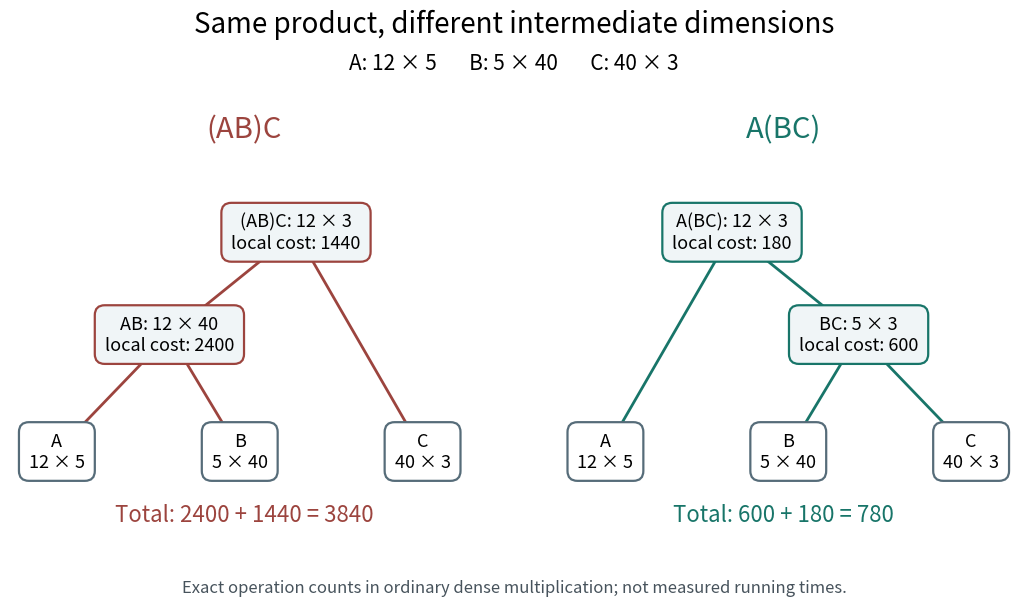

Source code (Python): (Note: this script raises an exception after producing the figure.)
"""Draw an original dense matrix-chain cost example; emit PNG in the CWD.

Tested with Python 3.14, matplotlib 3.10.7; no external data.
"""

from pathlib import Path

import matplotlib.pyplot as plt


def main():
    fig, axes = plt.subplots(1, 2, figsize=(11.2, 6.3), dpi=100)
    fig.patch.set_facecolor("white")
    fig.suptitle("Same product, different intermediate dimensions", fontsize=20, y=0.96)
    fig.text(0.5, 0.865, "A: 12 × 5       B: 5 × 40       C: 40 × 3", ha="center", fontsize=15)
    colors = ["#9c443e", "#187569"]
    for ax, color in zip(axes, colors):
        ax.set_xlim(0, 1)
        ax.set_ylim(0, 1)
        ax.axis("off")

        def node(x, y, label, leaf=False):
            ax.text(x, y, label, ha="center", va="center", fontsize=13,
                    bbox=dict(boxstyle="round,pad=0.55", facecolor="white" if leaf else "#f0f5f7",
                              edgecolor="#566c79" if leaf else color, linewidth=1.6), zorder=3)

        def edge(start, end):
            ax.plot([start[0], end[0]], [start[1], end[1]], color=color, linewidth=2, zorder=1)

        if ax is axes[0]:
            root, intermediate = (0.61, 0.70), (0.34, 0.42)
            leaves = [(0.10, 0.10), (0.49, 0.10), (0.88, 0.10)]
            node(*root, "(AB)C: 12 × 3\nlocal cost: 1440")
            node(*intermediate, "AB: 12 × 40\nlocal cost: 2400")
            edge(root, intermediate)
            edge(root, leaves[2])
            edge(intermediate, leaves[0])
            edge(intermediate, leaves[1])
            ax.text(0.5, 0.96, "(AB)C", ha="center", fontsize=21, color=color)
            ax.text(0.5, -0.09, "Total: 2400 + 1440 = 3840", ha="center", fontsize=16, color=color)
        else:
            root, intermediate = (0.39, 0.70), (0.66, 0.42)
            leaves = [(0.12, 0.10), (0.51, 0.10), (0.90, 0.10)]
            node(*root, "A(BC): 12 × 3\nlocal cost: 180")
            node(*intermediate, "BC: 5 × 3\nlocal cost: 600")
            edge(root, leaves[0])
            edge(root, intermediate)
            edge(intermediate, leaves[1])
            edge(intermediate, leaves[2])
            ax.text(0.5, 0.96, "A(BC)", ha="center", fontsize=21, color=color)
            ax.text(0.5, -0.09, "Total: 600 + 180 = 780", ha="center", fontsize=16, color=color)
        for pos, label in zip(leaves, ["A\n12 × 5", "B\n5 × 40", "C\n40 × 3"]):
            node(*pos, label, leaf=True)

    fig.text(0.5, 0.035, "Exact operation counts in ordinary dense multiplication; not measured running times.",
             ha="center", fontsize=12, color="#47535c")
    fig.subplots_adjust(left=0.05, right=0.95, bottom=0.20, top=0.78, wspace=0.15)
    fig.savefig(Path.cwd() / (Path(__file__).stem + ".png"), facecolor="white", transparent=False)
    plt.close(fig)


if __name__ == "__main__":
    main()
